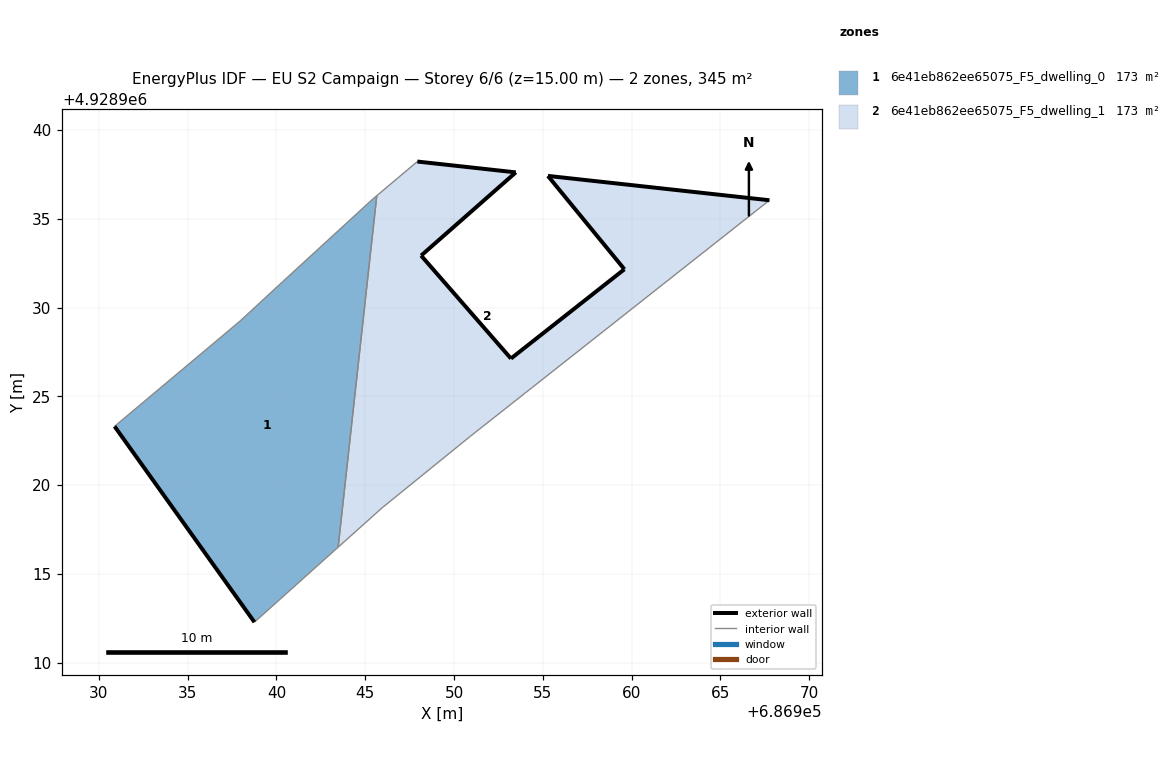
=== STOREY PLAN SPEC (per zone: floor XY polygon, exterior-wall plan segments, windows/doors) ===
zone 1: 6e41eb862ee65075_F5_dwelling_0  (172.7 m²)
  floor: (686943.47, 4928916.50) (686945.65, 4928936.30) (686945.40, 4928936.09) (686940.35, 4928931.46) (686937.96, 4928929.25) (686935.53, 4928927.21) (686930.88, 4928923.31) (686938.76, 4928912.28)
  exterior wall: (686938.76, 4928912.28) – (686930.88, 4928923.31)  [13.6 m]
  interior walls: 7
zone 2: 6e41eb862ee65075_F5_dwelling_1  (172.7 m²)
  floor: (686954.42, 4928925.51) (686967.77, 4928936.05) (686955.29, 4928937.42) (686959.60, 4928932.16) (686953.21, 4928927.13) (686948.15, 4928932.93) (686953.48, 4928937.62) (686947.93, 4928938.23) (686945.65, 4928936.30) (686943.47, 4928916.50) (686945.95, 4928918.72) (686950.92, 4928922.75) (686954.00, 4928925.18)
  exterior wall: (686953.48, 4928937.62) – (686948.15, 4928932.93)  [7.1 m]
  exterior wall: (686948.15, 4928932.93) – (686953.21, 4928927.13)  [7.7 m]
  exterior wall: (686953.21, 4928927.13) – (686959.60, 4928932.16)  [8.1 m]
  exterior wall: (686959.60, 4928932.16) – (686955.29, 4928937.42)  [6.8 m]
  exterior wall: (686955.29, 4928937.42) – (686967.77, 4928936.05)  [12.6 m]
  exterior wall: (686947.93, 4928938.23) – (686953.48, 4928937.62)  [5.6 m]
  interior walls: 7

=== DERIVED (storey summary) ===
Building: EU S2 Campaign
Storey: 6 of 6  (floor level z = 15.00 m)
Storey gross floor area: 345.4 m²
Zones on this storey: 2
  - 6e41eb862ee65075_F5_dwelling_0: floor 172.7 m²; exterior wall 13.6 m (40.7 m²); WWR 0.0%
  - 6e41eb862ee65075_F5_dwelling_1: floor 172.7 m²; exterior wall 47.9 m (143.6 m²); WWR 0.0%
Zone adjacency (shared interzone walls):
  - 6e41eb862ee65075_F5_dwelling_0 ↔ 6e41eb862ee65075_F5_dwelling_1